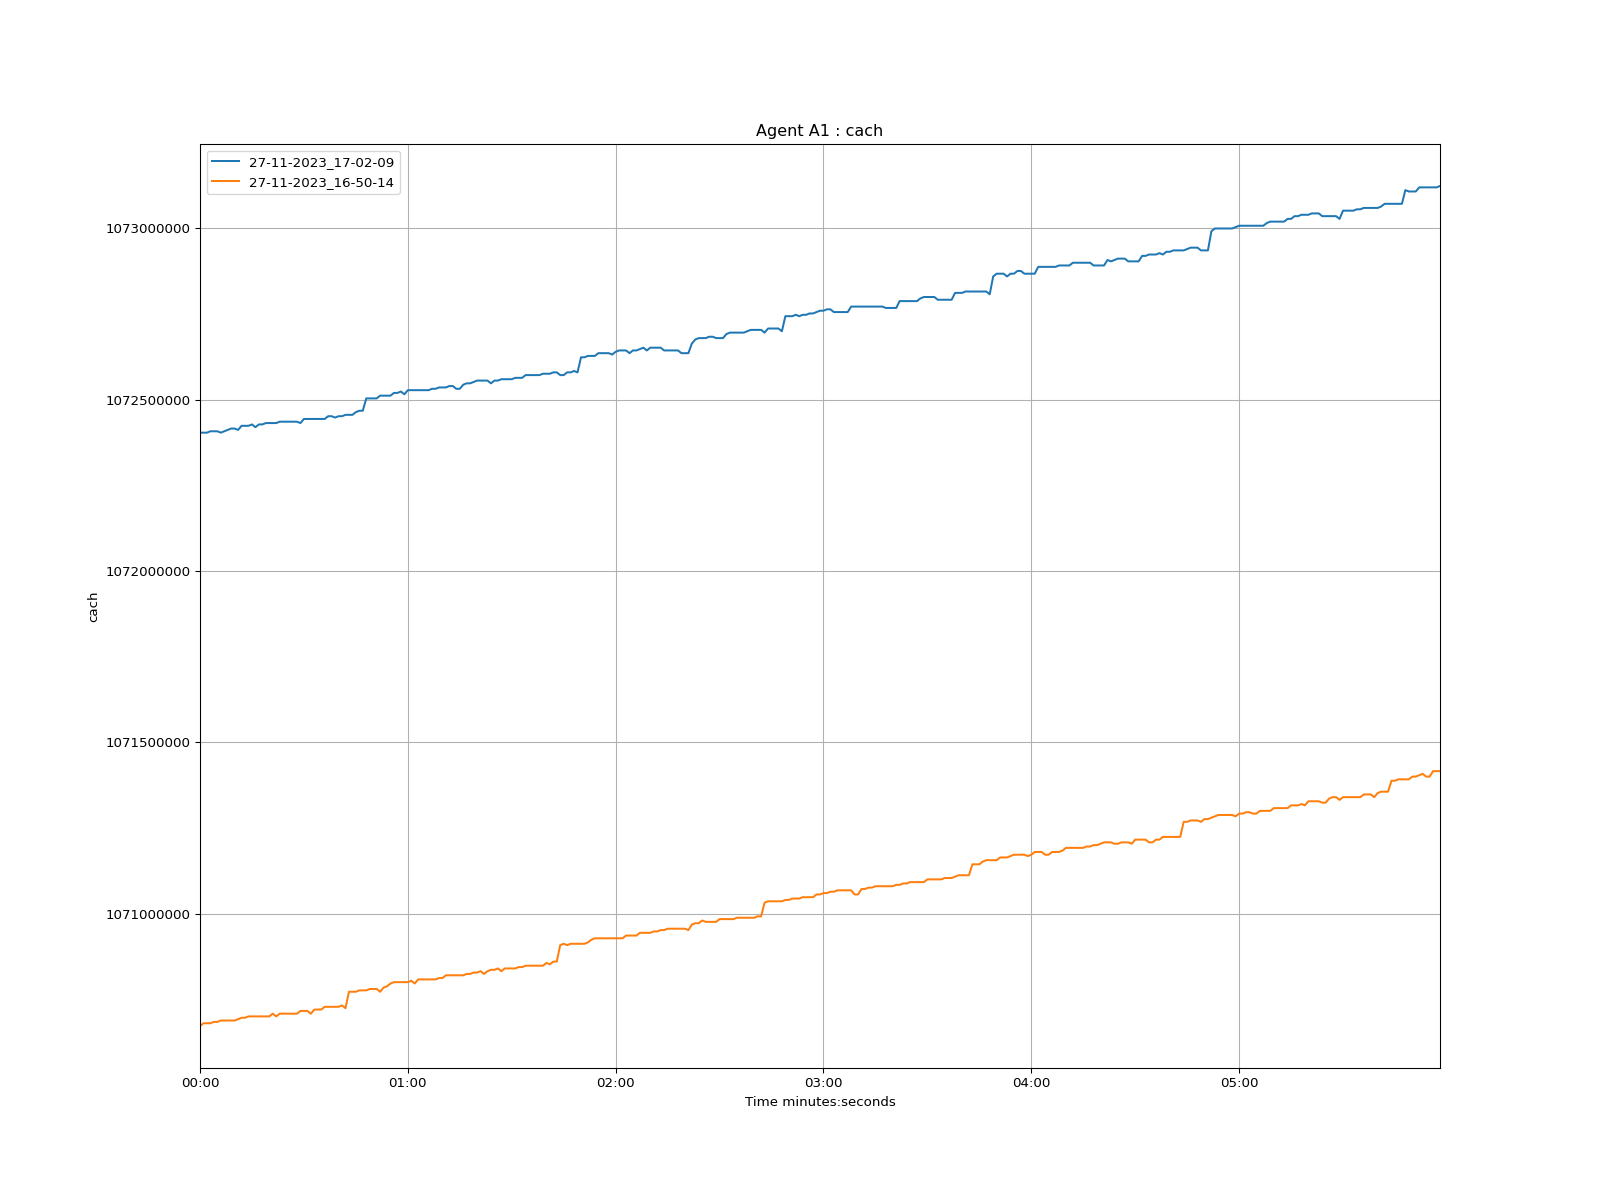

Values plotted in this chart, from the file beside it:
time, 27-11-2023_17-02-09, 27-11-2023_16-50-14
1970-01-01 00:00:00, 1072404000, 1070672000
1970-01-01 00:00:01, 1072404000, 1070680000
1970-01-01 00:00:02, 1072404000, 1070680000
1970-01-01 00:00:03, 1072408000, 1070680000
1970-01-01 00:00:04, 1072408000, 1070684000
1970-01-01 00:00:05, 1072408000, 1070684000
1970-01-01 00:00:06, 1072404000, 1070688000
1970-01-01 00:00:07, 1072408000, 1070688000
1970-01-01 00:00:08, 1072412000, 1070688000
1970-01-01 00:00:09, 1072416000, 1070688000
1970-01-01 00:00:10, 1072416000, 1070688000
1970-01-01 00:00:11, 1072412000, 1070692000
1970-01-01 00:00:12, 1072424000, 1070696000
1970-01-01 00:00:13, 1072424000, 1070696000
1970-01-01 00:00:14, 1072424000, 1070700000
1970-01-01 00:00:15, 1072428000, 1070700000
1970-01-01 00:00:16, 1072420000, 1070700000
1970-01-01 00:00:17, 1072428000, 1070700000
1970-01-01 00:00:18, 1072428000, 1070700000
1970-01-01 00:00:19, 1072432000, 1070700000
1970-01-01 00:00:20, 1072432000, 1070700000
1970-01-01 00:00:21, 1072432000, 1070708000
1970-01-01 00:00:22, 1072432000, 1070700000
1970-01-01 00:00:23, 1072436000, 1070708000
1970-01-01 00:00:24, 1072436000, 1070708000
1970-01-01 00:00:25, 1072436000, 1070708000
1970-01-01 00:00:26, 1072436000, 1070708000
1970-01-01 00:00:27, 1072436000, 1070708000
1970-01-01 00:00:28, 1072436000, 1070708000
1970-01-01 00:00:29, 1072432000, 1070716000
1970-01-01 00:00:30, 1072444000, 1070716000
1970-01-01 00:00:31, 1072444000, 1070716000
1970-01-01 00:00:32, 1072444000, 1070708000
1970-01-01 00:00:33, 1072444000, 1070720000
1970-01-01 00:00:34, 1072444000, 1070720000
1970-01-01 00:00:35, 1072444000, 1070720000
1970-01-01 00:00:36, 1072444000, 1070728000
1970-01-01 00:00:37, 1072452000, 1070728000
1970-01-01 00:00:38, 1072452000, 1070728000
1970-01-01 00:00:39, 1072448000, 1070728000
1970-01-01 00:00:40, 1072452000, 1070728000
1970-01-01 00:00:41, 1072452000, 1070732000
1970-01-01 00:00:42, 1072456000, 1070724000
1970-01-01 00:00:43, 1072456000, 1070772000
1970-01-01 00:00:44, 1072456000, 1070772000
1970-01-01 00:00:45, 1072464000, 1070772000
1970-01-01 00:00:46, 1072468000, 1070776000
1970-01-01 00:00:47, 1072468000, 1070776000
1970-01-01 00:00:48, 1072504000, 1070776000
1970-01-01 00:00:49, 1072504000, 1070780000
1970-01-01 00:00:50, 1072504000, 1070780000
1970-01-01 00:00:51, 1072504000, 1070780000
1970-01-01 00:00:52, 1072512000, 1070772000
1970-01-01 00:00:53, 1072512000, 1070784000
1970-01-01 00:00:54, 1072512000, 1070788000
1970-01-01 00:00:55, 1072512000, 1070796000
1970-01-01 00:00:56, 1072520000, 1070800000
1970-01-01 00:00:57, 1072520000, 1070800000
1970-01-01 00:00:58, 1072524000, 1070800000
1970-01-01 00:00:59, 1072516000, 1070800000
... 299 more rows
